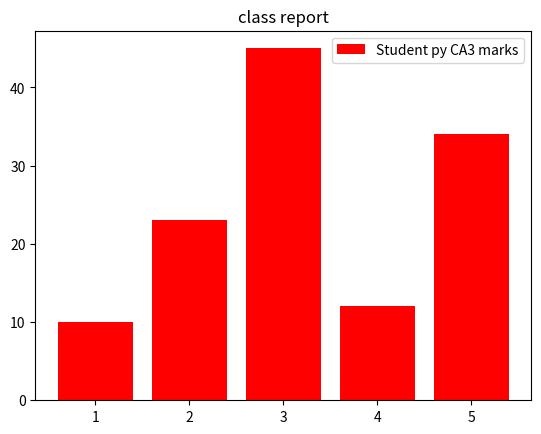

This chart was generated by the following Python code:
import pandas as pd
import matplotlib.pyplot as mp
d={"rollno":[1,2,3,4,5],"python":[10,23,45,12,34]}
df=pd.DataFrame(d)

print(df["rollno"])
x=df["rollno"]
y=df["python"]
mp.bar(x,y,color="r",label="Student py CA3 marks")#r only will also work
mp.title("class report")
mp.legend()
mp.show()